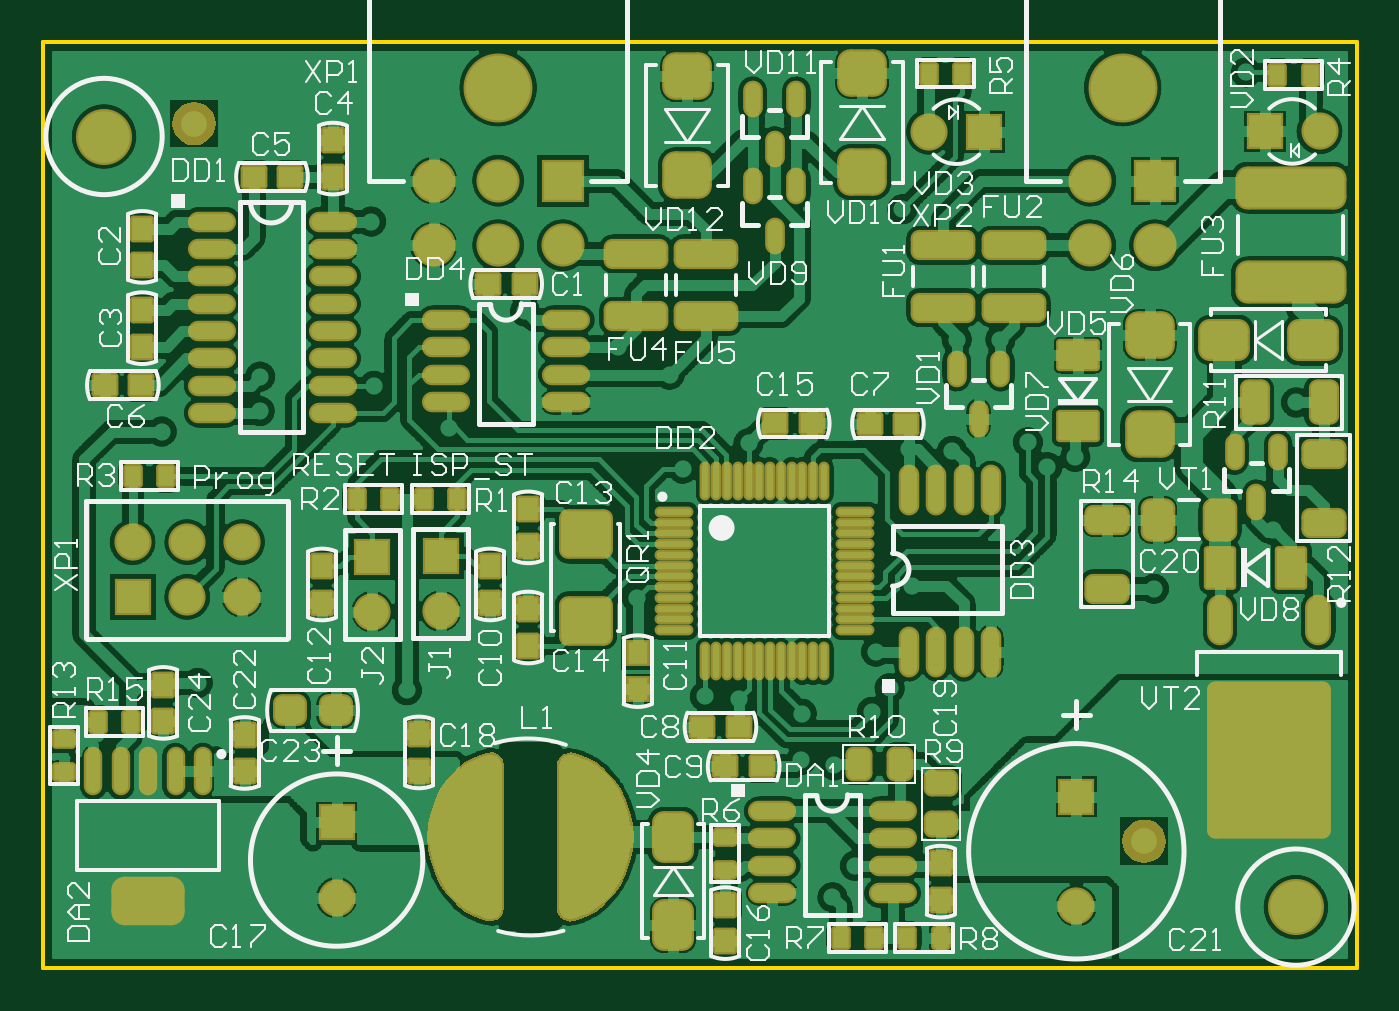
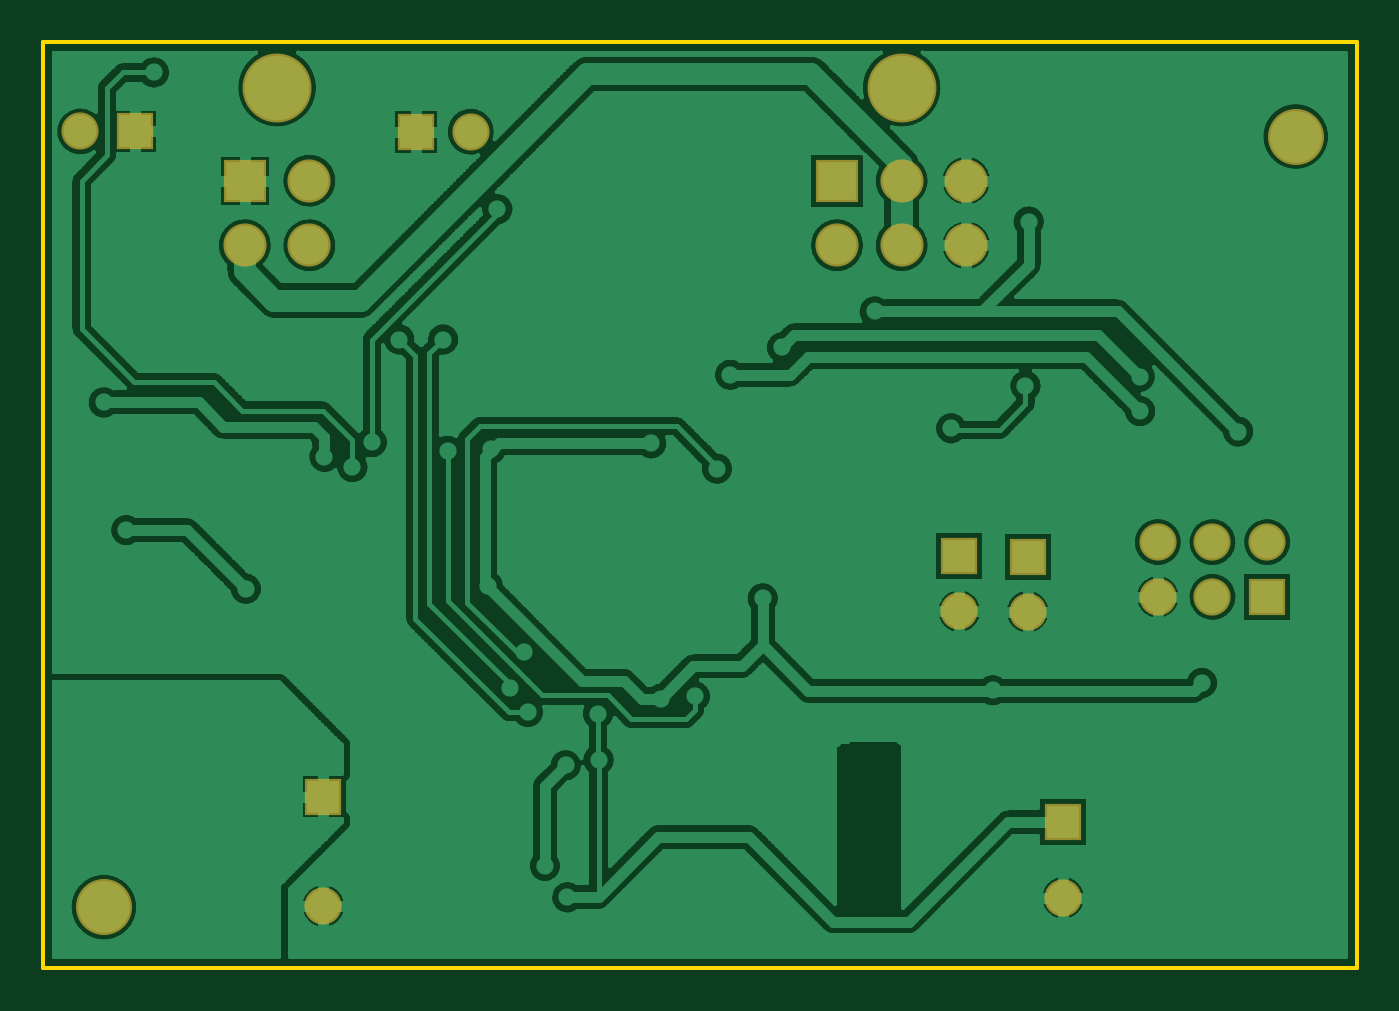
Circuit board: 7 layer files. Board 61.0 x 43.0 mm.
- bottom_copper: RS232_RS485_CANS6.GBL (130153 bytes)
- bottom_mask: RS232_RS485_CANS6.GBS (934 bytes)
- outline: RS232_RS485_CANS6.GKO (179 bytes)
- top_copper: RS232_RS485_CANS6.GTL (244595 bytes)
- top_silk: RS232_RS485_CANS6.GTO (31695 bytes)
- paste: RS232_RS485_CANS6.GTP (31510 bytes)
- top_mask: RS232_RS485_CANS6.GTS (17200 bytes)

=== bottom_copper: RS232_RS485_CANS6.GBL (130153 bytes, source omitted) ===
=== bottom_mask: RS232_RS485_CANS6.GBS ===
G04 Layer_Color=16711935*
%FSLAX24Y24*%
%MOIN*%
G70*
G01*
G75*
%ADD90C,0.1025*%
%ADD91C,0.0789*%
%ADD92C,0.1261*%
%ADD93R,0.0789X0.0789*%
%ADD94R,0.0680X0.0680*%
%ADD95C,0.0680*%
%ADD96R,0.0680X0.0680*%
%ADD97R,0.0789X0.0789*%
D90*
X21112Y45197D02*
D03*
X42901Y31109D02*
D03*
D91*
X40325Y43209D02*
D03*
X39144D02*
D03*
Y44390D02*
D03*
X28317Y43209D02*
D03*
X27136D02*
D03*
X28317Y44390D02*
D03*
X27136D02*
D03*
X29498Y43209D02*
D03*
D92*
X39734Y46091D02*
D03*
X28317D02*
D03*
D93*
X40325Y44390D02*
D03*
D94*
X37195Y45285D02*
D03*
X42333Y45289D02*
D03*
X21634Y36781D02*
D03*
D95*
X36195Y45285D02*
D03*
X43333Y45289D02*
D03*
X38888Y31130D02*
D03*
X25364Y31280D02*
D03*
X26014Y36510D02*
D03*
X27264Y36520D02*
D03*
X23634Y37782D02*
D03*
Y36781D02*
D03*
X22634Y37782D02*
D03*
X21634D02*
D03*
X22634Y36781D02*
D03*
D96*
X38888Y33130D02*
D03*
X25364Y32657D02*
D03*
X26014Y37510D02*
D03*
X27264Y37520D02*
D03*
D97*
X29498Y44390D02*
D03*
M02*

=== outline: RS232_RS485_CANS6.GKO ===
G04 Layer_Color=16711935*
%FSLAX24Y24*%
%MOIN*%
G70*
G01*
G75*
%ADD10C,0.0079*%
D10*
X20000Y30000D02*
Y46929D01*
X44016D01*
Y30000D02*
Y46929D01*
X20000Y30000D02*
X44016D01*
M02*

=== top_copper: RS232_RS485_CANS6.GTL (244595 bytes, source omitted) ===
=== top_silk: RS232_RS485_CANS6.GTO (31695 bytes, source omitted) ===
=== paste: RS232_RS485_CANS6.GTP (31510 bytes, source omitted) ===
=== top_mask: RS232_RS485_CANS6.GTS (17200 bytes, source withheld) ===
